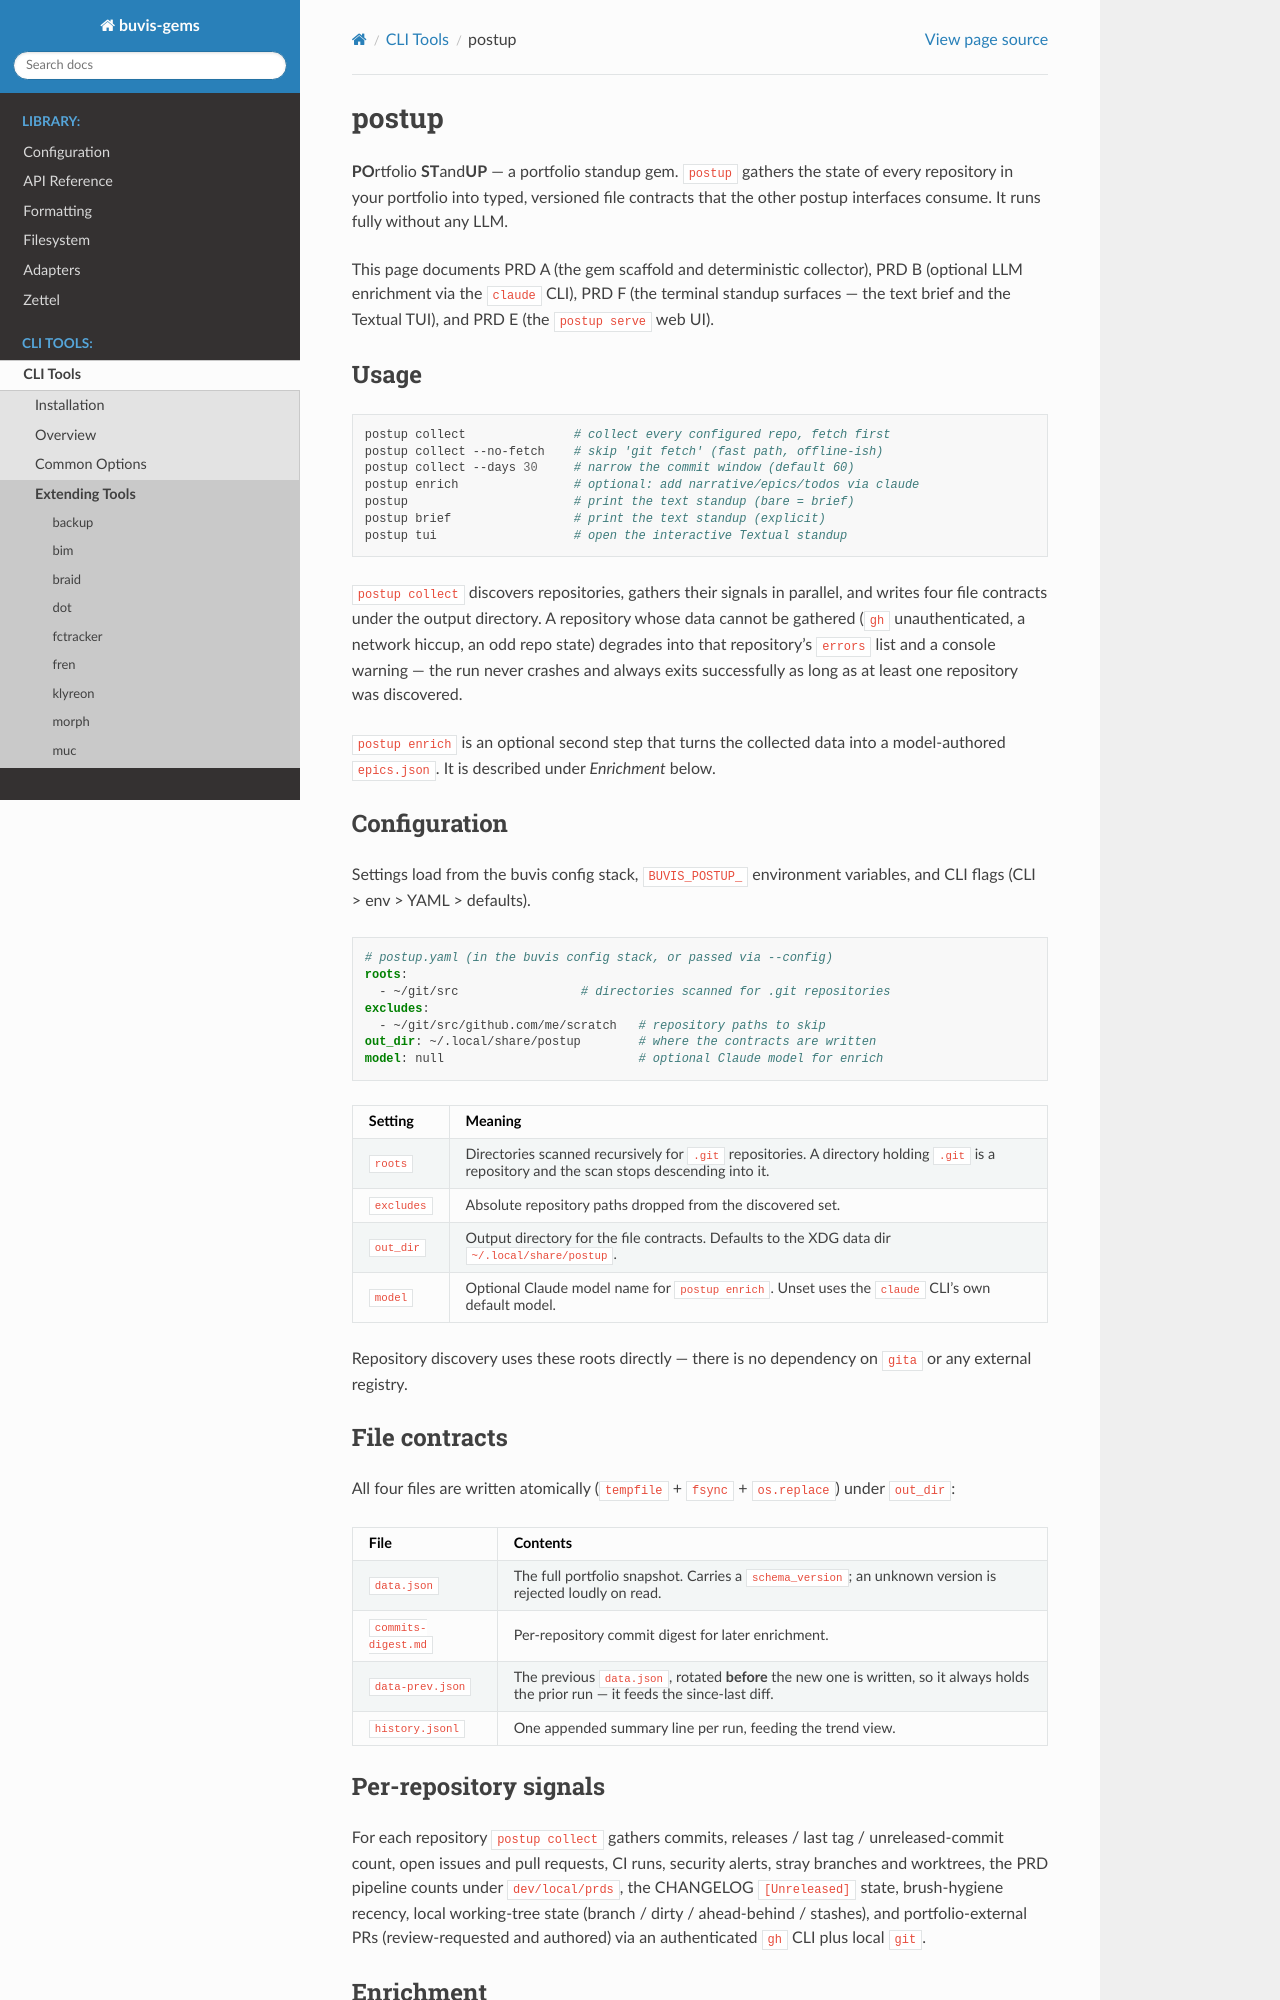

repository: buvis/gems · page: tools/postup.html · generator: sphinx

.. _tool-postup:

postup
======

**PO**\ rtfolio **ST**\ and\ **UP** — a portfolio standup gem. ``postup`` gathers
the state of every repository in your portfolio into typed, versioned file
contracts that the other postup interfaces consume. It runs fully without any
LLM.

This page documents PRD A (the gem scaffold and deterministic collector),
PRD B (optional LLM enrichment via the ``claude`` CLI), PRD F (the terminal
standup surfaces — the text brief and the Textual TUI), and PRD E (the
``postup serve`` web UI).

Usage
-----

.. code-block:: bash

    postup collect               # collect every configured repo, fetch first
    postup collect --no-fetch    # skip 'git fetch' (fast path, offline-ish)
    postup collect --days 30     # narrow the commit window (default 60)
    postup enrich                # optional: add narrative/epics/todos via claude
    postup                       # print the text standup (bare = brief)
    postup brief                 # print the text standup (explicit)
    postup tui                   # open the interactive Textual standup

``postup collect`` discovers repositories, gathers their signals in parallel,
and writes four file contracts under the output directory. A repository whose
data cannot be gathered (``gh`` unauthenticated, a network hiccup, an odd repo
state) degrades into that repository's ``errors`` list and a console warning —
the run never crashes and always exits successfully as long as at least one
repository was discovered.

``postup enrich`` is an optional second step that turns the collected data into
a model-authored ``epics.json``. It is described under *Enrichment* below.

Configuration
-------------

Settings load from the buvis config stack, ``BUVIS_POSTUP_`` environment
variables, and CLI flags (CLI > env > YAML > defaults).

.. code-block:: yaml

    # postup.yaml (in the buvis config stack, or passed via --config)
    roots:
      - ~/git/src                 # directories scanned for .git repositories
    excludes:
      - ~/git/src/github.com/me/scratch   # repository paths to skip
    out_dir: ~/.local/share/postup        # where the contracts are written
    model: null                           # optional Claude model for enrich

============  ==================================================================
Setting       Meaning
============  ==================================================================
``roots``     Directories scanned recursively for ``.git`` repositories. A
              directory holding ``.git`` is a repository and the scan stops
              descending into it.
``excludes``  Absolute repository paths dropped from the discovered set.
``out_dir``   Output directory for the file contracts. Defaults to the XDG data
              dir ``~/.local/share/postup``.
``model``     Optional Claude model name for ``postup enrich``. Unset uses the
              ``claude`` CLI's own default model.
============  ==================================================================

Repository discovery uses these roots directly — there is no dependency on
``gita`` or any external registry.

File contracts
--------------

All four files are written atomically (``tempfile`` + ``fsync`` +
``os.replace``) under ``out_dir``:

============================  ====================================================
File                          Contents
============================  ====================================================
``data.json``                 The full portfolio snapshot. Carries a
                              ``schema_version``; an unknown version is rejected
                              loudly on read.
``commits-digest.md``         Per-repository commit digest for later enrichment.
``data-prev.json``            The previous ``data.json``, rotated **before** the
                              new one is written, so it always holds the prior
                              run — it feeds the since-last diff.
``history.jsonl``             One appended summary line per run, feeding the
                              trend view.
============================  ====================================================

Per-repository signals
----------------------

For each repository ``postup collect`` gathers commits, releases / last tag /
unreleased-commit count, open issues and pull requests, CI runs, security
alerts, stray branches and worktrees, the PRD pipeline counts under
``dev/local/prds``, the CHANGELOG ``[Unreleased]`` state, brush-hygiene
recency, local working-tree state (branch / dirty / ahead-behind / stashes),
and portfolio-external PRs (review-requested and authored) via an authenticated
``gh`` CLI plus local ``git``.
